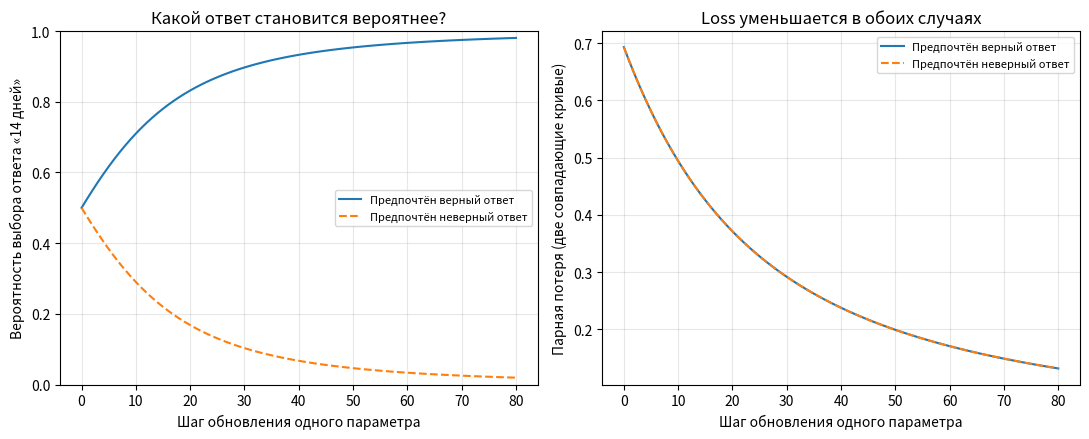

Write Python code to recreate this figure. (Note: this script raises an exception after producing the figure.)
"""Урок 1.6 · Предпочтение не равно истине: специальный двухответный случай DPO.

Запуск:
    uv run python lessons/01-06-llm-training/practice/02_preferences_and_reward.py

У политики два фиксированных ответа и один параметр theta: это НЕ LLM.
Обновляем theta аналитическим градиентом парной цели с фиксированной опорой.
Нет reward model, PPO, генерации текста, API-запросов и обучения нейросети.
"""

from pathlib import Path

import numpy as np


def answer_logprobs(theta: float) -> np.ndarray:
    """Логарифмы вероятностей двух ответов: log sigmoid(theta), log sigmoid(-theta)."""
    if not np.isfinite(theta):
        raise ValueError("theta должен быть конечным числом")
    return np.array([-np.logaddexp(0.0, -theta), -np.logaddexp(0.0, theta)])


def dpo_pair_loss(policy: np.ndarray, reference: np.ndarray, *, chosen: int, beta: float = 0.5) -> float:
    """Парная цель через изменение log-отношения chosen/rejected относительно опоры.

    policy и reference содержат log-вероятности двух целых фиксированных ответов.
    В LLM вероятности последовательностей связаны с вероятностями их токенов.
    """
    policy, reference = np.asarray(policy, dtype=float), np.asarray(reference, dtype=float)
    if policy.shape != (2,) or reference.shape != (2,) or chosen not in (0, 1):
        raise ValueError("Нужны две log-вероятности в каждой модели и chosen 0 или 1")
    if not np.isfinite(policy).all() or not np.isfinite(reference).all() or not np.isfinite(beta) or beta <= 0:
        raise ValueError("Значения должны быть конечными, beta — положительным")
    rejected = 1 - chosen
    margin = (policy[chosen] - policy[rejected]) - (reference[chosen] - reference[rejected])
    return float(np.logaddexp(0.0, -beta * margin))


def train_toy_policy(
    *, chosen: int, steps: int = 80, lr: float = 0.4, beta: float = 0.5, reference_theta: float = 0.0
) -> tuple[float, np.ndarray, np.ndarray]:
    """Возвращает theta, историю p(ответа 0) и историю loss.

    В этой бинарной политике log(p0/p1) = theta, поэтому градиент можно записать явно.
    Reference фиксируется один раз. Никаких сведений об истинности train не получает.
    """
    if steps < 0 or not np.isfinite(lr) or lr <= 0:
        raise ValueError("Число шагов неотрицательное, learning rate положительный и конечный")
    theta = reference_theta
    reference = answer_logprobs(reference_theta)
    policy = answer_logprobs(theta)
    losses = [dpo_pair_loss(policy, reference, chosen=chosen, beta=beta)]
    probabilities = [np.exp(policy[0])]
    direction = 1 if chosen == 0 else -1
    for _ in range(steps):
        scaled_margin = beta * direction * (theta - reference_theta)
        gradient = -beta * direction * np.exp(-np.logaddexp(0.0, scaled_margin))
        theta -= lr * gradient
        policy = answer_logprobs(theta)
        losses.append(dpo_pair_loss(policy, reference, chosen=chosen, beta=beta))
        probabilities.append(np.exp(policy[0]))
    return theta, np.asarray(probabilities), np.asarray(losses)


def main() -> None:
    import matplotlib

    matplotlib.use("Agg")
    import matplotlib.pyplot as plt

    answers = [
        "По учебному регламенту: 14 дней.",
        "Я абсолютно уверен: по учебному регламенту разрешено вернуть товар в течение 140 дней, можете смело на это рассчитывать.",
    ]
    print("В искусственном регламенте этого опыта указан срок 14 дней. Это не правовая консультация.")
    print("Два готовых ответа; текст не генерируется:")
    for i, text in enumerate(answers):
        print(f"  {i}: {text}")
    word_counts = [len(text.split()) for text in answers]
    preferred_by_length = max(range(len(answers)), key=lambda i: word_counts[i])
    print(f"\nПлохой критерий «больше слов»: баллы {word_counts} → chosen={preferred_by_length}")
    print("Это нарочно плохая эвристика оценщика, а не обученная reward model.\n")

    scenarios = [("Предпочтён верный ответ", 0, "-"), ("Предпочтён неверный ответ", preferred_by_length, "--")]
    fig, axes = plt.subplots(1, 2, figsize=(11, 4.5))
    for label, chosen, style in scenarios:
        theta, probabilities, losses = train_toy_policy(chosen=chosen)
        print(f"{label}: theta={theta:.3f}")
        print(f"  p(верного ответа): {probabilities[0]:.3f} → {probabilities[-1]:.3f}")
        print(f"  Парная потеря:    {losses[0]:.3f} → {losses[-1]:.3f}")
        axes[0].plot(probabilities, style, label=label)
        axes[1].plot(losses, style, label=label)

    axes[0].set_title("Какой ответ становится вероятнее?")
    axes[0].set_ylabel("Вероятность выбора ответа «14 дней»")
    axes[0].set_ylim(0, 1)
    axes[1].set_title("Loss уменьшается в обоих случаях")
    axes[1].set_ylabel("Парная потеря (две совпадающие кривые)")
    for ax in axes:
        ax.set_xlabel("Шаг обновления одного параметра")
        ax.grid(alpha=0.3)
        ax.legend(fontsize=8)
    fig.tight_layout()
    path = Path(__file__).parent / "out" / "02_preferences_and_reward.png"
    path.parent.mkdir(exist_ok=True)
    fig.savefig(path, dpi=120, bbox_inches="tight")
    plt.close(fig)
    print(f"\nГрафик: {path}")
    print("Оптимизация следует предпочтениям, а не самостоятельно проверяет регламент.")
    print("Это специальный числовой случай DPO-цели, не тренировка настоящей языковой модели.")


if __name__ == "__main__":
    main()
